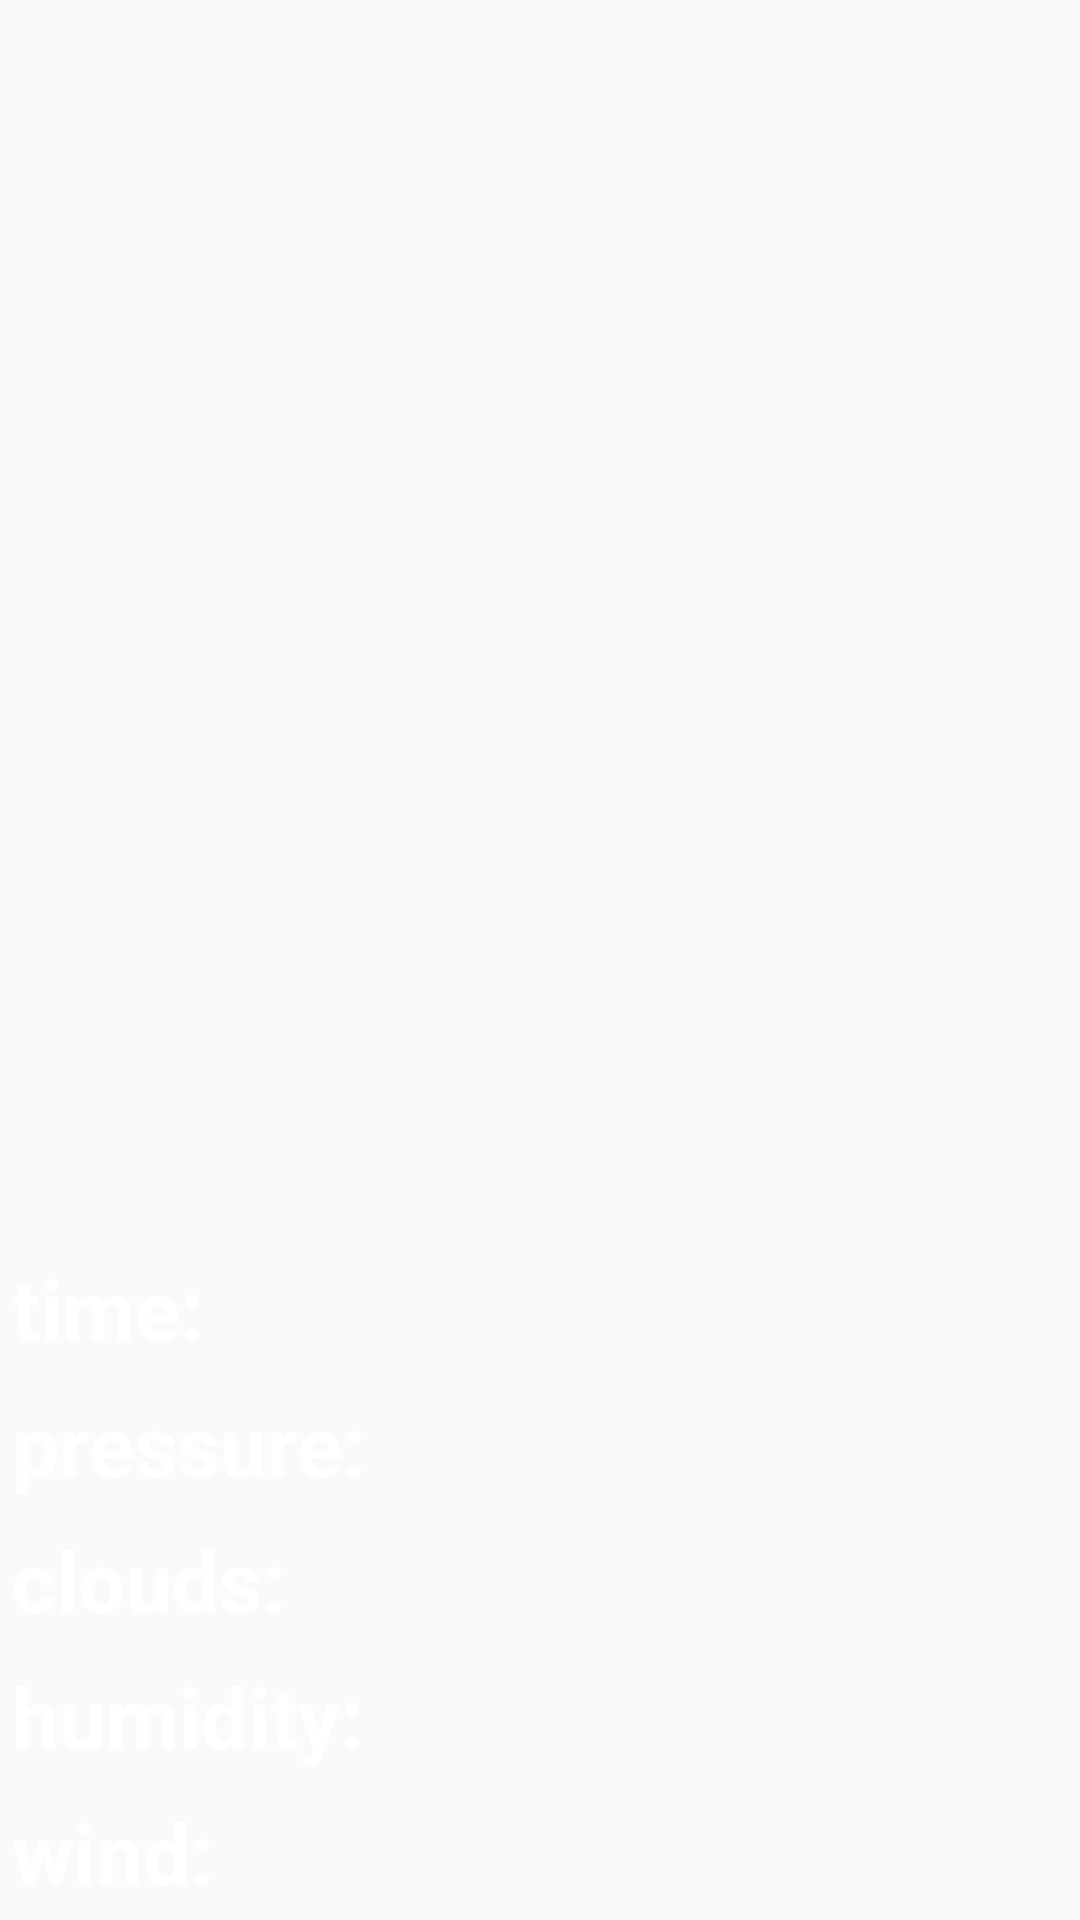

Here is an Android app screen rendered from its layout file. Give the layout XML and the strings, colors and styles it references.
<!-- AndroidManifest.xml: application theme AppTheme -->
<!-- res/layout/fragment_blank.xml -->
<?xml version="1.0" encoding="utf-8"?>
<LinearLayout xmlns:android="http://schemas.android.com/apk/res/android"
    xmlns:tools="http://schemas.android.com/tools"
    android:layout_width="match_parent"
    android:layout_height="match_parent"
    android:orientation="vertical"
    tools:context=".fragments.TabFragment">

    <LinearLayout
        android:layout_width="match_parent"
        android:layout_height="wrap_content"
        android:layout_weight="1"
        android:layout_gravity="center"
        android:orientation="vertical">

        <TextView
            android:gravity="center|bottom"
            android:id="@+id/temperature"
            android:layout_width="match_parent"
            android:layout_height="0dp"
            android:layout_weight="1"
            style="@style/TempStyle" />

        <ImageView
            android:id="@+id/icon"
            android:layout_weight="1"
            android:gravity="top|center"
            android:layout_width="match_parent"
            android:layout_height="0dp" />

    </LinearLayout>



    <LinearLayout
        android:layout_width="match_parent"
        android:layout_height="wrap_content"
        android:orientation="horizontal">

        <TextView
            android:layout_width="wrap_content"
            android:layout_height="wrap_content"
            android:text="time: "
            style="@style/DateTimeStyle"/>

        <TextView
            android:id="@+id/time"
            android:layout_width="wrap_content"
            android:layout_height="wrap_content"
            android:layout_weight="1"
            style="@style/DateTimeStyle" />
    </LinearLayout>

      <LinearLayout
        android:layout_width="match_parent"
        android:layout_height="wrap_content"
        android:orientation="horizontal">

        <TextView
            android:layout_width="wrap_content"
            android:layout_height="wrap_content"
            android:text="pressure: "
            style="@style/DateTimeStyle" />

        <TextView
            android:id="@+id/pressure"
            android:layout_width="wrap_content"
            android:layout_height="wrap_content"
            android:layout_weight="1"
            style="@style/DateTimeStyle" />
    </LinearLayout>

    <LinearLayout
        android:layout_width="match_parent"
        android:layout_height="wrap_content"
        android:orientation="horizontal">

        <TextView
            android:layout_width="wrap_content"
            android:layout_height="wrap_content"
            android:text="clouds: "
            style="@style/DateTimeStyle"/>

        <TextView
            android:id="@+id/clouds"
            android:layout_width="wrap_content"
            android:layout_height="wrap_content"
            style="@style/DateTimeStyle"/>

    </LinearLayout>

    <LinearLayout
        android:layout_width="match_parent"
        android:layout_height="wrap_content"
        android:orientation="horizontal">

        <TextView
            android:layout_width="wrap_content"
            android:layout_height="wrap_content"
            android:text="humidity: "
            style="@style/DateTimeStyle" />

        <TextView
            android:id="@+id/humidity"
            android:layout_width="wrap_content"
            android:layout_height="wrap_content"
            android:layout_weight="1"
            style="@style/DateTimeStyle" />
    </LinearLayout>

    <LinearLayout
        android:layout_width="match_parent"
        android:layout_height="wrap_content"
        android:orientation="horizontal">

        <TextView
            android:layout_width="wrap_content"
            android:layout_height="wrap_content"
            android:text="wind: "
            style="@style/DateTimeStyle" />

        <TextView
            android:id="@+id/wind"
            android:layout_width="wrap_content"
            android:layout_height="wrap_content"
            android:layout_weight="1"
            style="@style/DateTimeStyle"/>
    </LinearLayout>

    
        
        
        
        

</LinearLayout>
<!-- resources referenced by this layout -->
<resources>
  <style name="DateTimeStyle">
          <item name="android:textColor">@color/ap_white</item>
          <item name="android:textStyle">bold</item>
          <item name="android:textSize">@dimen/textSize</item>
          <item name="android:layout_margin">@dimen/text_margin</item>
      </style>
  <style name="TempStyle">
          <item name="android:textColor">@color/ap_white</item>
          <item name="android:textStyle">bold</item>
          <item name="android:textSize">@dimen/sizeTemp</item>
          <item name="android:layout_margin">@dimen/text_margin</item>
      </style>
  <style name="AppTheme" parent="Theme.AppCompat.Light.NoActionBar">
          
          <item name="colorPrimary">@color/colorPrimary</item>
          <item name="colorPrimaryDark">@color/colorPrimaryDark</item>
          <item name="colorAccent">@color/colorAccent</item>
      </style>
  <color name="ap_white">#fff</color>
  <dimen name="textSize">28dp</dimen>
  <dimen name="text_margin">4dp</dimen>
  <color name="colorPrimary">#3F51B5</color>
  <color name="colorPrimaryDark">#303F9F</color>
  <color name="colorAccent">#FF4081</color>
</resources>
